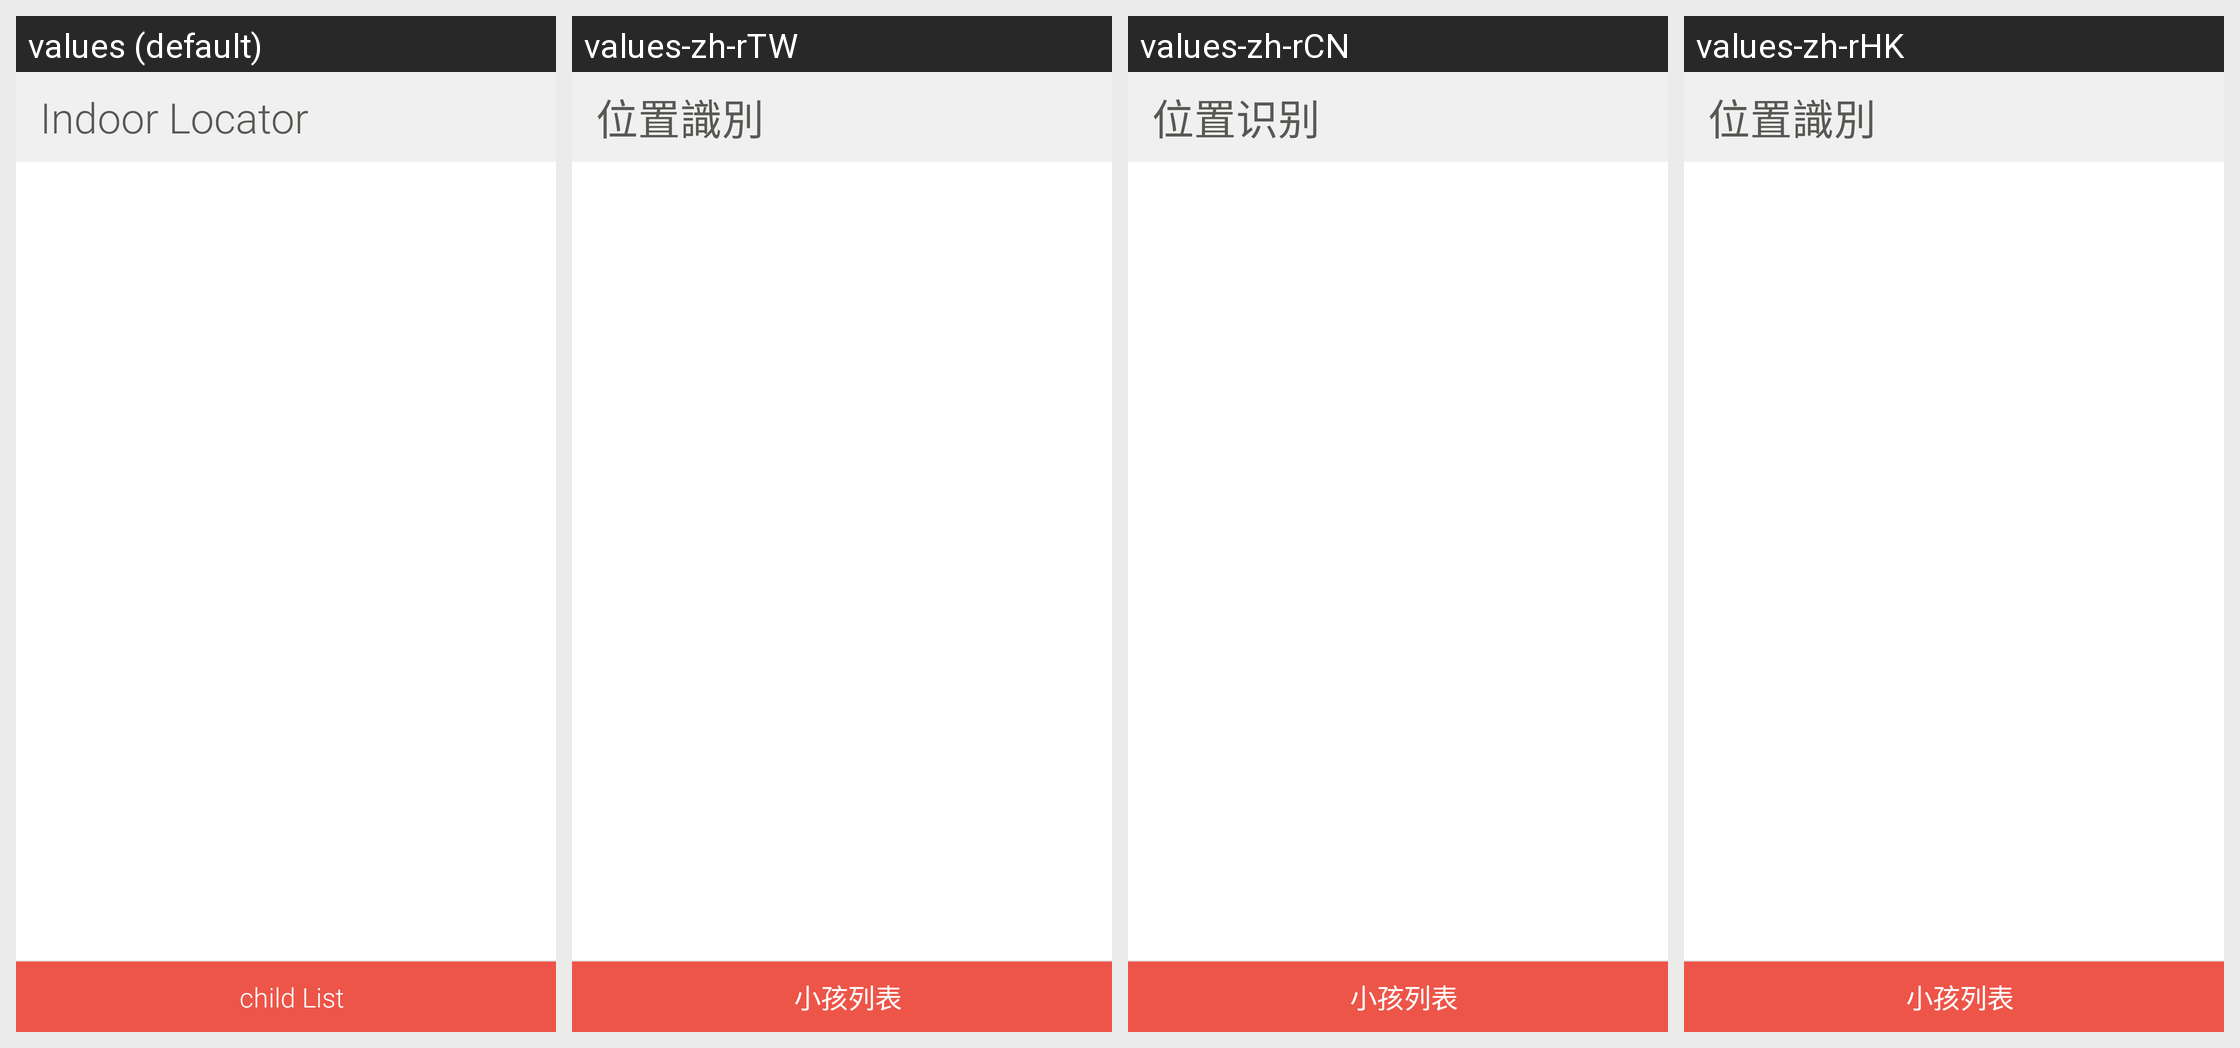

This grid shows one Android layout under several languages. Give, for every string resource on the screen, its name, the default text and each shown locale's text.
Android screen res/layout/fragment_main.xml rendered under 4 locales, left to right: values (default), values-zh-rTW, values-zh-rCN, values-zh-rHK. Device: Nexus 5 (rendered at 1080×1920; each locale shown at half size, 540×960, under a caption strip naming it); theme android:Theme.Holo.Light.NoActionBar.
Strings drawn on this screen, with the default value and each locale's value (text and hints the layout hard-codes, and strings that could not be matched under every locale, appear in the picture but are not listed):

text_indoor_locator
  values: Indoor Locator
  values-zh-rTW: 位置識別
  values-zh-rCN: 位置识别
  values-zh-rHK: 位置識別

text_kids_list
  values: child List
  values-zh-rTW: 小孩列表
  values-zh-rCN: 小孩列表
  values-zh-rHK: 小孩列表
